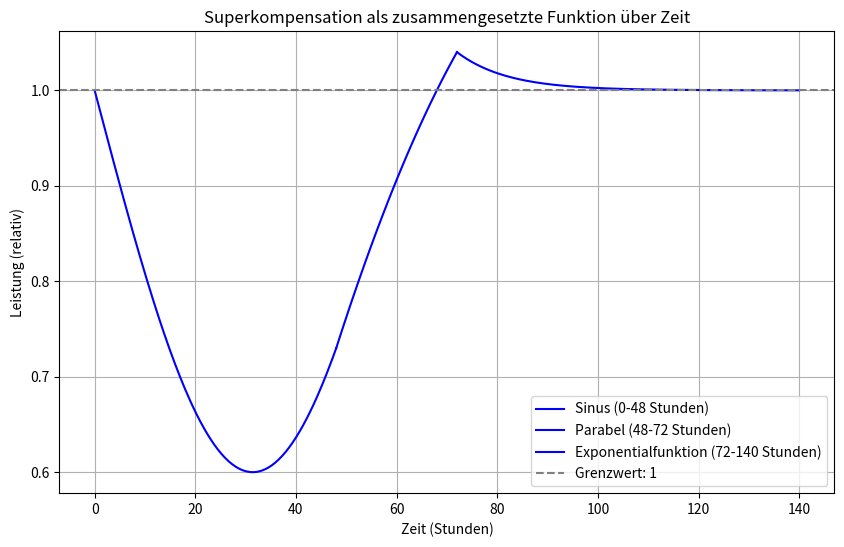

Write Python code to recreate this figure.
import numpy as np
import matplotlib.pyplot as plt

# 1. Kurvenabschnitt: Sinusfunktion (0 bis 48 Stunden)
x1 = np.linspace(0, 48, 140)  # x-Werte für den Sinus
y1 = -0.4 * np.sin(0.05 * x1) + 1  # Sinusfunktion

# 2. Kurvenabschnitt: Parabel (48 bis 72 Stunden)
x2 = np.linspace(48, 72, 100)  # x-Werte für die Parabel
y2 = -(2756581 / 18768000000) * x2**2 + (143338793 / 4692000000) * x2 - (15568201 / 39100000)  # Parabel

# 3. Kurvenabschnitt: Exponentialfunktion (72 bis 140 Stunden)
x3 = np.linspace(72, 140, 200)  # x-Werte für die Exponentialfunktion
a = 53.577  # Aus der vorherigen Berechnung
b = 0.1
c = 1  # Der Grenzwert
y3 = a * np.exp(-b * x3) + c  # Exponentialfunktion

# Plot der drei Abschnitte
plt.figure(figsize=(10, 6))
plt.plot(x1, y1, label="Sinus (0-48 Stunden)", color="blue")
plt.plot(x2, y2, label="Parabel (48-72 Stunden)", color="blue")
plt.plot(x3, y3, label="Exponentialfunktion (72-140 Stunden)", color="blue")

# Achsen und Titel
plt.axhline(y=1, color="gray", linestyle="--", label="Grenzwert: 1")
plt.xlabel("Zeit (Stunden)")
plt.ylabel("Leistung (relativ)")
plt.title("Superkompensation als zusammengesetzte Funktion über Zeit")
plt.legend()
plt.grid()
plt.show()

